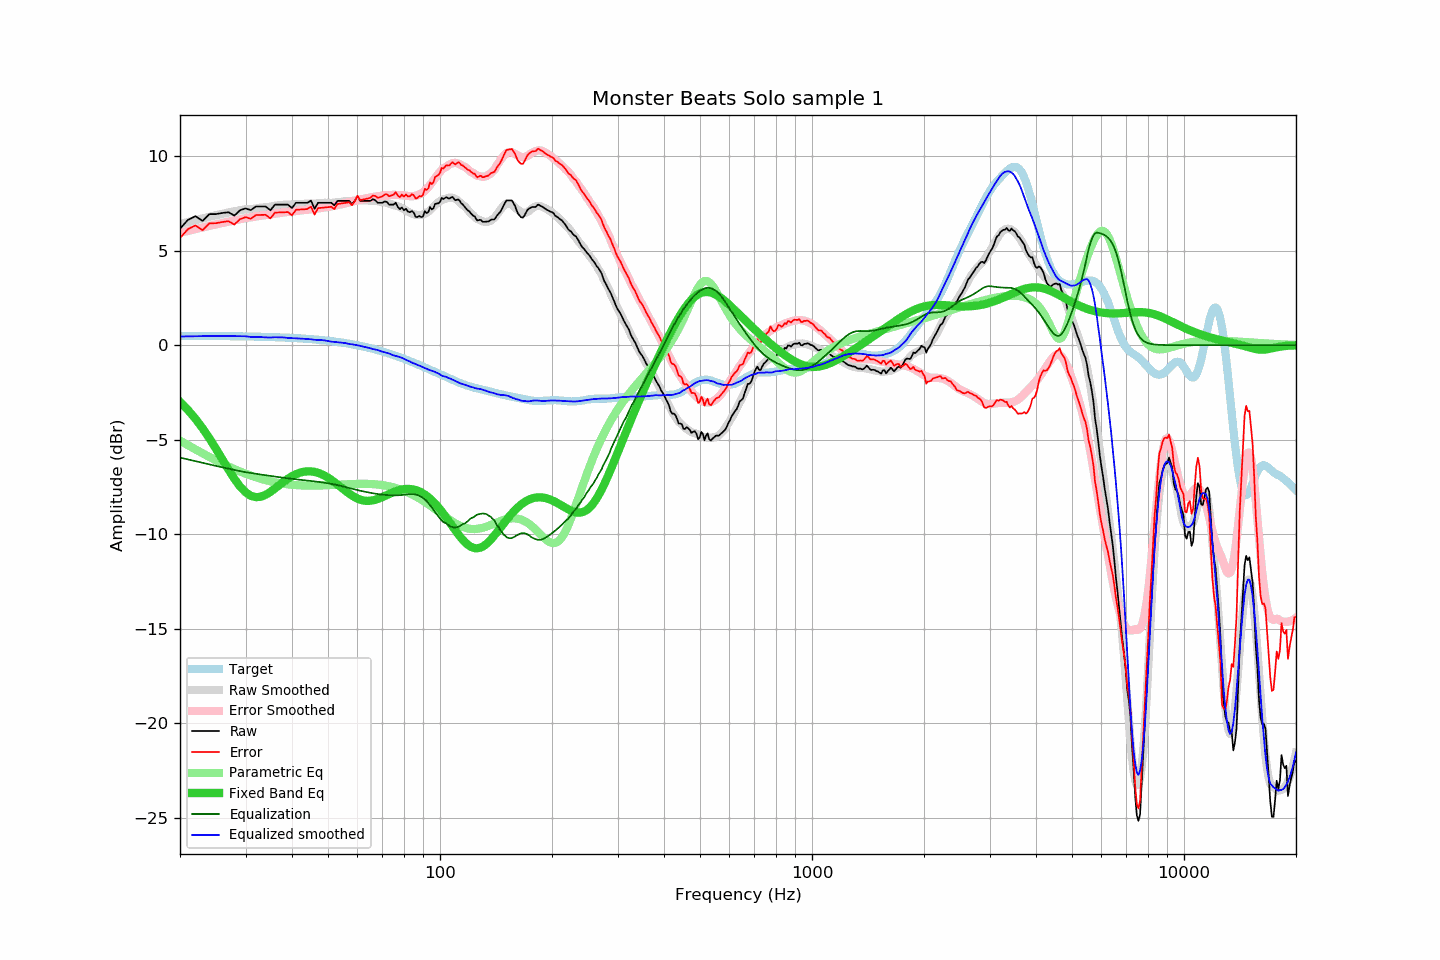

Data behind this chart, as committed beside it:
frequency, raw, error, smoothed, error_smoothed, equalization, parametric_eq, equalized_raw, equalized_smoothed, target
20, 6.16, 5.67, 6.40, 5.95, -5.95, -3.00, 0.21, 0.46, 0.49
21, 6.62, 6.13, 6.51, 6.04, -6.04, -3.42, 0.58, 0.46, 0.49
22, 6.82, 6.33, 6.61, 6.14, -6.14, -3.89, 0.68, 0.47, 0.49
23, 6.57, 6.08, 6.70, 6.22, -6.22, -4.40, 0.34, 0.48, 0.49
24, 6.93, 6.44, 6.79, 6.31, -6.31, -4.93, 0.62, 0.48, 0.48
25, 6.93, 6.45, 6.87, 6.39, -6.39, -5.49, 0.54, 0.48, 0.48
26, 6.99, 6.51, 6.95, 6.46, -6.46, -6.04, 0.53, 0.48, 0.48
27, 7.03, 6.55, 7.01, 6.53, -6.53, -6.58, 0.50, 0.48, 0.47
28, 6.85, 6.38, 7.08, 6.60, -6.60, -7.06, 0.25, 0.48, 0.47
29, 7.13, 6.66, 7.13, 6.66, -6.66, -7.47, 0.47, 0.47, 0.47
30, 7.23, 6.77, 7.18, 6.72, -6.72, -7.78, 0.51, 0.47, 0.46
31, 7.14, 6.68, 7.19, 6.76, -6.76, -7.97, 0.38, 0.43, 0.46
32, 7.33, 6.88, 7.23, 6.80, -6.80, -8.04, 0.53, 0.42, 0.45
33, 7.33, 6.89, 7.27, 6.84, -6.84, -8.01, 0.49, 0.43, 0.44
34, 7.33, 6.89, 7.29, 6.88, -6.88, -7.91, 0.45, 0.41, 0.44
35, 7.13, 6.70, 7.32, 6.92, -6.92, -7.76, 0.21, 0.40, 0.43
36, 7.43, 7.01, 7.37, 6.95, -6.95, -7.58, 0.48, 0.42, 0.42
37, 7.43, 7.02, 7.40, 6.99, -6.99, -7.40, 0.44, 0.41, 0.41
38, 7.43, 7.03, 7.42, 7.01, -7.01, -7.22, 0.41, 0.41, 0.40
39, 7.43, 7.04, 7.42, 7.04, -7.04, -7.07, 0.39, 0.38, 0.39
40, 7.25, 6.87, 7.44, 7.07, -7.07, -6.93, 0.18, 0.37, 0.38
41, 7.53, 7.16, 7.45, 7.09, -7.09, -6.82, 0.43, 0.36, 0.37
42, 7.53, 7.17, 7.47, 7.12, -7.12, -6.75, 0.41, 0.35, 0.36
43, 7.53, 7.18, 7.47, 7.14, -7.14, -6.70, 0.39, 0.34, 0.35
44, 7.53, 7.20, 7.48, 7.16, -7.16, -6.67, 0.37, 0.32, 0.33
45, 7.64, 7.32, 7.49, 7.18, -7.18, -6.67, 0.46, 0.31, 0.32
46, 7.21, 6.91, 7.49, 7.20, -7.20, -6.70, 0.01, 0.28, 0.30
47, 7.53, 7.24, 7.50, 7.23, -7.23, -6.75, 0.30, 0.27, 0.29
48, 7.53, 7.26, 7.52, 7.25, -7.25, -6.82, 0.28, 0.27, 0.27
49, 7.53, 7.28, 7.53, 7.28, -7.28, -6.91, 0.25, 0.25, 0.25
50, 7.53, 7.30, 7.52, 7.30, -7.30, -7.01, 0.22, 0.22, 0.23
51, 7.53, 7.32, 7.52, 7.33, -7.33, -7.12, 0.19, 0.19, 0.21
52, 7.39, 7.20, 7.54, 7.37, -7.37, -7.24, 0.02, 0.17, 0.19
53, 7.63, 7.46, 7.56, 7.40, -7.40, -7.37, 0.23, 0.16, 0.17
54, 7.63, 7.48, 7.58, 7.44, -7.44, -7.49, 0.19, 0.14, 0.15
55, 7.63, 7.51, 7.59, 7.48, -7.48, -7.62, 0.15, 0.12, 0.12
56, 7.63, 7.53, 7.62, 7.52, -7.52, -7.74, 0.11, 0.10, 0.10
57, 7.63, 7.55, 7.61, 7.55, -7.55, -7.85, 0.07, 0.06, 0.07
58, 7.45, 7.40, 7.63, 7.59, -7.59, -7.95, -0.14, 0.04, 0.05
59, 7.63, 7.61, 7.65, 7.63, -7.63, -8.04, 0.00, 0.02, 0.02
60, 7.89, 7.90, 7.66, 7.67, -7.67, -8.11, 0.22, -0.01, -0.01
61, 7.63, 7.67, 7.66, 7.70, -7.70, -8.17, -0.07, -0.04, -0.04
62, 7.63, 7.69, 7.66, 7.73, -7.73, -8.21, -0.10, -0.07, -0.07
63, 7.63, 7.73, 7.65, 7.76, -7.76, -8.23, -0.13, -0.11, -0.10
64, 7.63, 7.76, 7.65, 7.78, -7.78, -8.24, -0.15, -0.13, -0.13
65, 7.63, 7.79, 7.64, 7.81, -7.81, -8.23, -0.18, -0.17, -0.16
66, 7.72, 7.91, 7.63, 7.83, -7.83, -8.21, -0.11, -0.21, -0.19
67, 7.66, 7.89, 7.62, 7.85, -7.85, -8.17, -0.19, -0.23, -0.23
68, 7.53, 7.79, 7.62, 7.87, -7.87, -8.13, -0.34, -0.26, -0.26
69, 7.53, 7.83, 7.58, 7.89, -7.89, -8.08, -0.36, -0.31, -0.30
70, 7.53, 7.86, 7.56, 7.91, -7.91, -8.03, -0.38, -0.35, -0.33
71, 7.60, 7.97, 7.54, 7.92, -7.92, -7.98, -0.32, -0.38, -0.37
72, 7.57, 7.98, 7.52, 7.93, -7.93, -7.92, -0.36, -0.41, -0.41
73, 7.43, 7.87, 7.49, 7.93, -7.93, -7.87, -0.50, -0.45, -0.44
74, 7.43, 7.91, 7.45, 7.94, -7.94, -7.82, -0.51, -0.50, -0.48
75, 7.43, 7.95, 7.41, 7.95, -7.95, -7.77, -0.52, -0.54, -0.52
76, 7.53, 8.09, 7.38, 7.95, -7.95, -7.73, -0.42, -0.57, -0.56
77, 7.31, 7.91, 7.34, 7.94, -7.94, -7.69, -0.63, -0.60, -0.60
78, 7.19, 7.83, 7.30, 7.93, -7.93, -7.66, -0.74, -0.63, -0.64
79, 7.28, 7.96, 7.25, 7.92, -7.92, -7.63, -0.64, -0.67, -0.68
... 553 more rows
